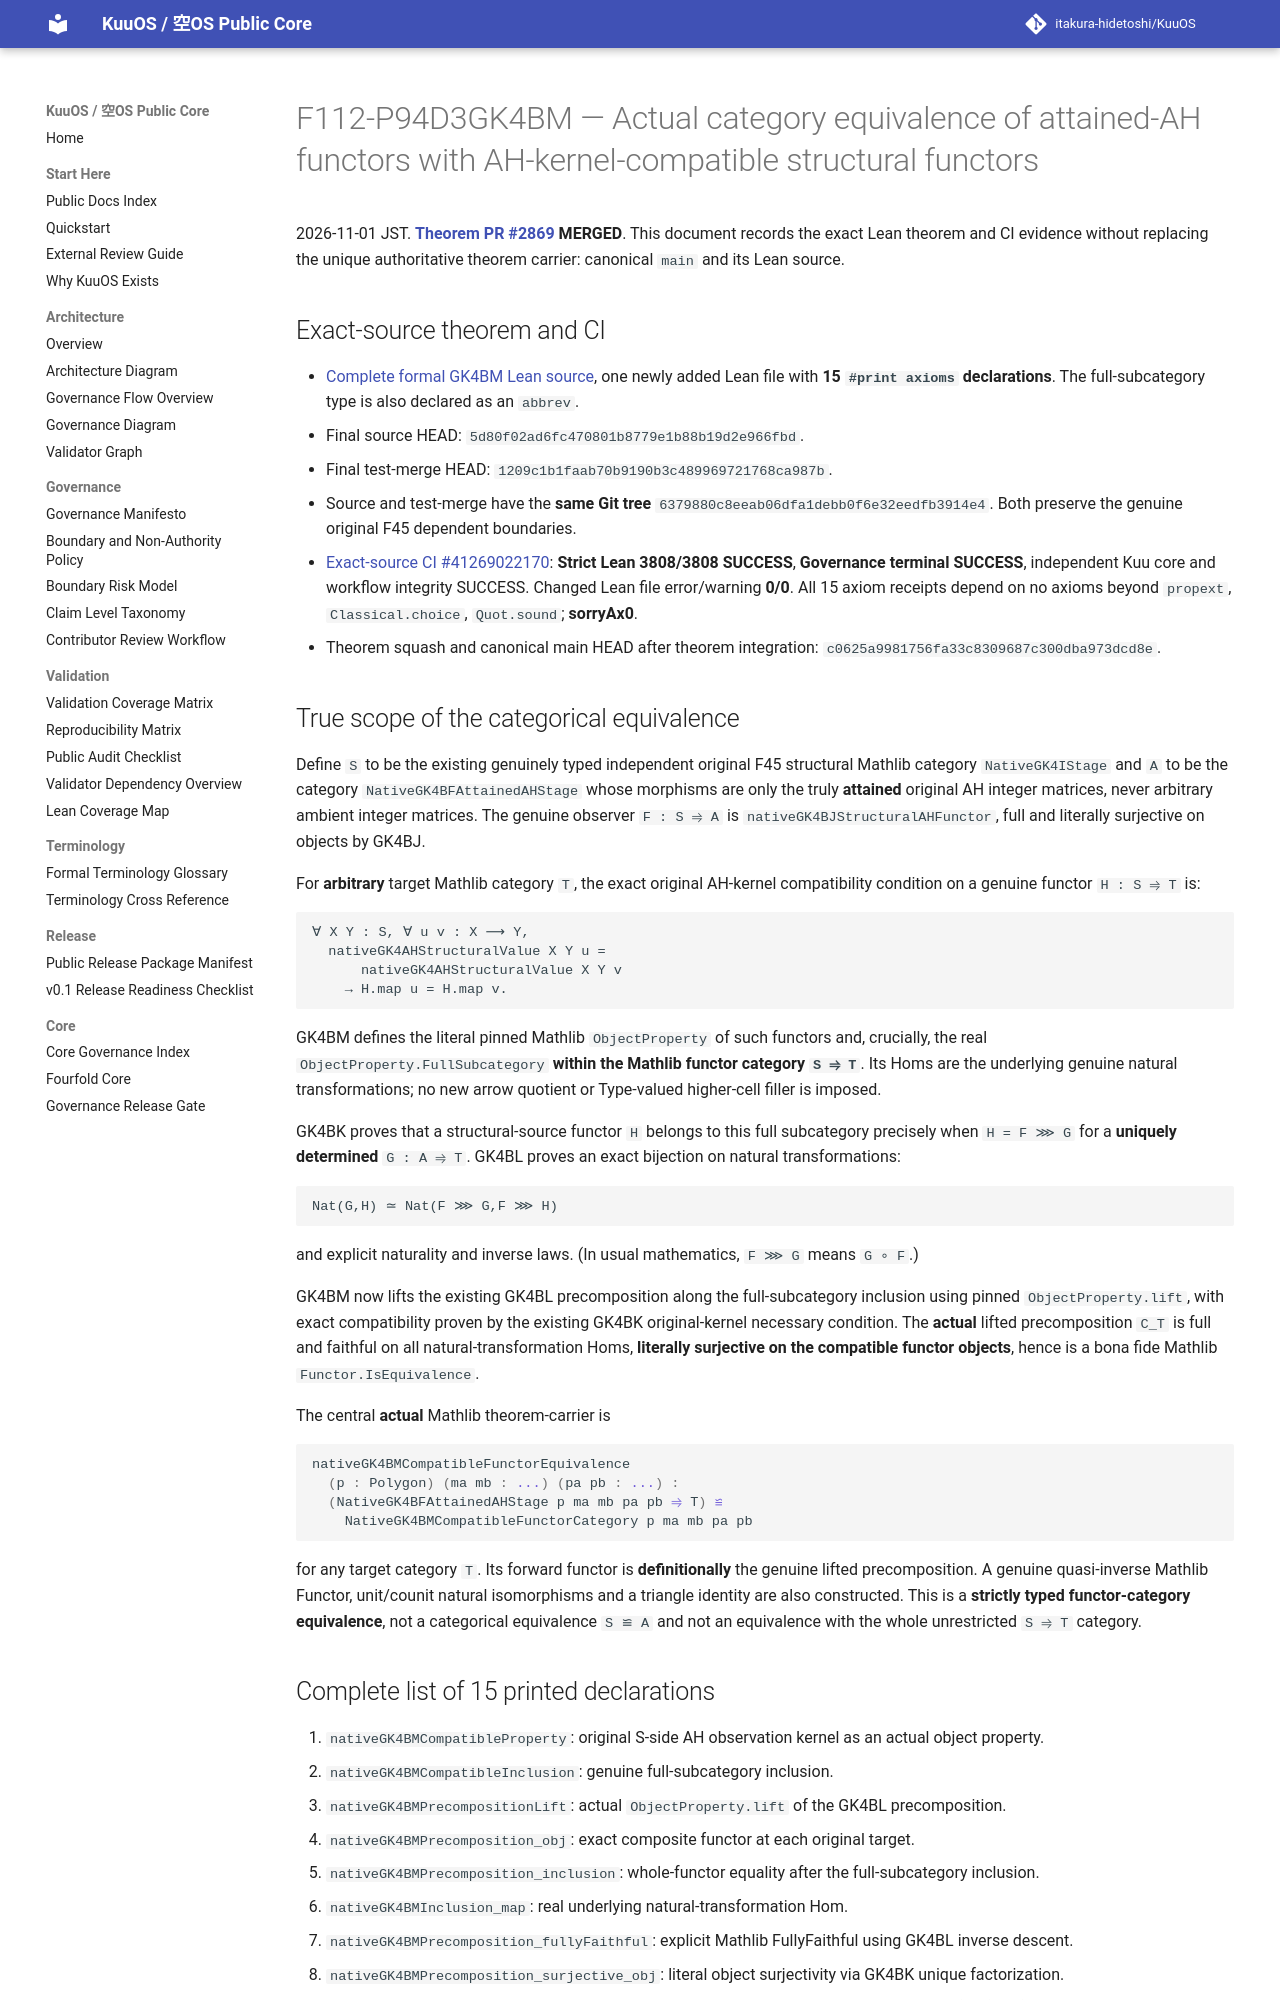

repository: itakura-hidetoshi/KuuOS · page: formal/GK4BM-compatible-functor-category-equivalence/index.html · generator: mkdocs

# F112-P94D3GK4BM — Actual category equivalence of attained-AH functors with AH-kernel-compatible structural functors

2026-11-01 JST. **[Theorem PR #2869](https://github.com/itakura-hidetoshi/KuuOS/pull/2869) MERGED**. This document records the exact Lean theorem and CI evidence without replacing the unique authoritative theorem carrier: canonical `main` and its Lean source.

## Exact-source theorem and CI

- [Complete formal GK4BM Lean source](../../formal/Kuu/F112/PolygonNativeC60AQFullPentagonPhysicalNativeGK4BMCompatibleFunctorCategoryEquivalence.lean), one newly added Lean file with **15 `#print axioms` declarations**. The full-subcategory type is also declared as an `abbrev`.
- Final source HEAD: `5d80f02ad6fc470801b8779e1b88b19d2e966fbd`.
- Final test-merge HEAD: `1209c1b1faab70b9190b3c489969721768ca987b`.
- Source and test-merge have the **same Git tree** `6379880c8eeab06dfa1debb0f6e32eedfb3914e4`. Both preserve the genuine original F45 dependent boundaries.
- [Exact-source CI #41269022170](https://github.com/itakura-hidetoshi/KuuOS/actions/runs/41269022170): **Strict Lean 3808/3808 SUCCESS**, **Governance terminal SUCCESS**, independent Kuu core and workflow integrity SUCCESS. Changed Lean file error/warning **0/0**. All 15 axiom receipts depend on no axioms beyond `propext`, `Classical.choice`, `Quot.sound`; **sorryAx0**.
- Theorem squash and canonical main HEAD after theorem integration: `c0625a9981756fa33c8309687c300dba973dcd8e`.

## True scope of the categorical equivalence

Define `S` to be the existing genuinely typed independent original F45 structural Mathlib category `NativeGK4IStage` and `A` to be the category `NativeGK4BFAttainedAHStage` whose morphisms are only the truly **attained** original AH integer matrices, never arbitrary ambient integer matrices. The genuine observer `F : S ⥤ A` is `nativeGK4BJStructuralAHFunctor`, full and literally surjective on objects by GK4BJ.

For **arbitrary** target Mathlib category `T`, the exact original AH-kernel compatibility condition on a genuine functor `H : S ⥤ T` is:

```text
∀ X Y : S, ∀ u v : X ⟶ Y,
  nativeGK4AHStructuralValue X Y u =
      nativeGK4AHStructuralValue X Y v
    → H.map u = H.map v.
```

GK4BM defines the literal pinned Mathlib `ObjectProperty` of such functors and, crucially, the real `ObjectProperty.FullSubcategory` **within the Mathlib functor category `S ⥤ T`**. Its Homs are the underlying genuine natural transformations; no new arrow quotient or Type-valued higher-cell filler is imposed.

GK4BK proves that a structural-source functor `H` belongs to this full subcategory precisely when `H = F ⋙ G` for a **uniquely determined** `G : A ⥤ T`. GK4BL proves an exact bijection on natural transformations:

```text
Nat(G,H) ≃ Nat(F ⋙ G,F ⋙ H)
```

and explicit naturality and inverse laws. (In usual mathematics, `F ⋙ G` means `G ∘ F`.)

GK4BM now lifts the existing GK4BL precomposition along the full-subcategory inclusion using pinned `ObjectProperty.lift`, with exact compatibility proven by the existing GK4BK original-kernel necessary condition. The **actual** lifted precomposition `C_T` is full and faithful on all natural-transformation Homs, **literally surjective on the compatible functor objects**, hence is a bona fide Mathlib `Functor.IsEquivalence`.

The central **actual** Mathlib theorem-carrier is

```lean
nativeGK4BMCompatibleFunctorEquivalence
  (p : Polygon) (ma mb : ...) (pa pb : ...) :
  (NativeGK4BFAttainedAHStage p ma mb pa pb ⥤ T) ≌
    NativeGK4BMCompatibleFunctorCategory p ma mb pa pb
```

for any target category `T`. Its forward functor is **definitionally** the genuine lifted precomposition. A genuine quasi-inverse Mathlib Functor, unit/counit natural isomorphisms and a triangle identity are also constructed. This is a **strictly typed functor-category equivalence**, not a categorical equivalence `S ≌ A` and not an equivalence with the whole unrestricted `S ⥤ T` category.
